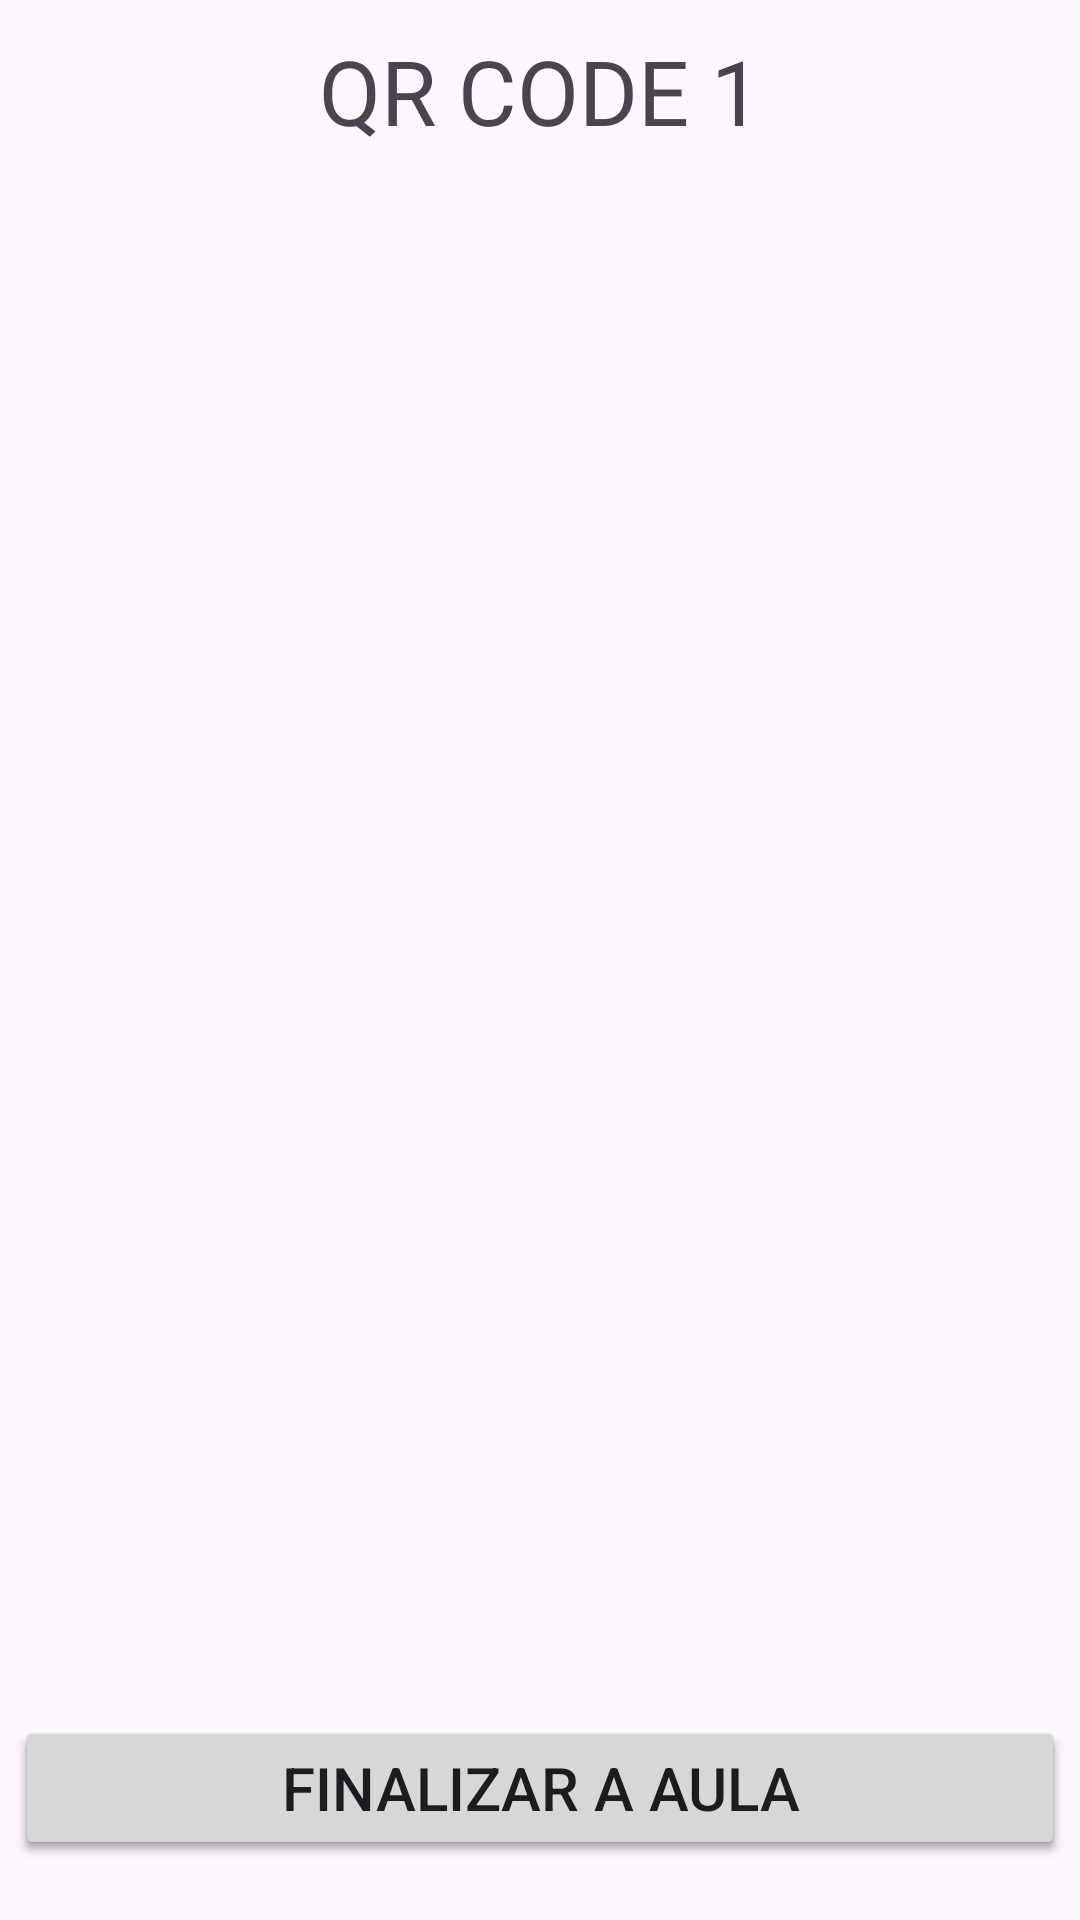

Here is an Android app screen rendered from its layout file. Give the layout XML and the strings, colors and styles it references.
<!-- AndroidManifest.xml: application theme Theme.ControleDePresenca -->
<!-- res/layout/activity_aula.xml -->
<?xml version="1.0" encoding="utf-8"?>
<androidx.constraintlayout.widget.ConstraintLayout xmlns:android="http://schemas.android.com/apk/res/android"
    xmlns:app="http://schemas.android.com/apk/res-auto"
    xmlns:tools="http://schemas.android.com/tools"
    android:layout_width="match_parent"
    android:layout_height="match_parent"
    tools:context=".activities.AulaActivity">

    <TextView
        android:id="@+id/txtTituloQR"
        android:layout_width="wrap_content"
        android:layout_height="wrap_content"
        android:layout_marginTop="10dp"
        android:text="QR CODE 1"
        android:textSize="30sp"
        app:layout_constraintEnd_toEndOf="parent"
        app:layout_constraintStart_toStartOf="parent"
        app:layout_constraintTop_toTopOf="parent" />

    <ImageView
        android:id="@+id/imgQRcode"
        android:layout_width="wrap_content"
        android:layout_height="wrap_content"
        app:layout_constraintBottom_toBottomOf="parent"
        app:layout_constraintEnd_toEndOf="parent"
        app:layout_constraintStart_toStartOf="parent"
        app:layout_constraintTop_toTopOf="parent" />

    <Button
        android:id="@+id/btnQRCode2"
        android:layout_width="350dp"
        android:layout_height="wrap_content"
        android:layout_marginBottom="20dp"
        android:text="GerarQRcode2"
        android:textSize="20sp"
        app:layout_constraintBottom_toBottomOf="parent"
        app:layout_constraintEnd_toEndOf="parent"
        app:layout_constraintStart_toStartOf="parent" />

    <Button
        android:id="@+id/btnFinalizarAula"
        android:layout_width="350dp"
        android:layout_height="wrap_content"
        android:layout_marginBottom="20dp"
        android:text="Finalizar a Aula"
        android:textSize="20sp"
        app:layout_constraintBottom_toBottomOf="parent"
        app:layout_constraintEnd_toEndOf="parent"
        app:layout_constraintStart_toStartOf="parent" />


</androidx.constraintlayout.widget.ConstraintLayout>
<!-- resources referenced by this layout -->
<resources>
  <style name="Theme.ControleDePresenca" parent="Base.Theme.ControleDePresenca" />
  <style name="Base.Theme.ControleDePresenca" parent="Theme.Material3.DayNight.NoActionBar">
          
          
      </style>
</resources>
